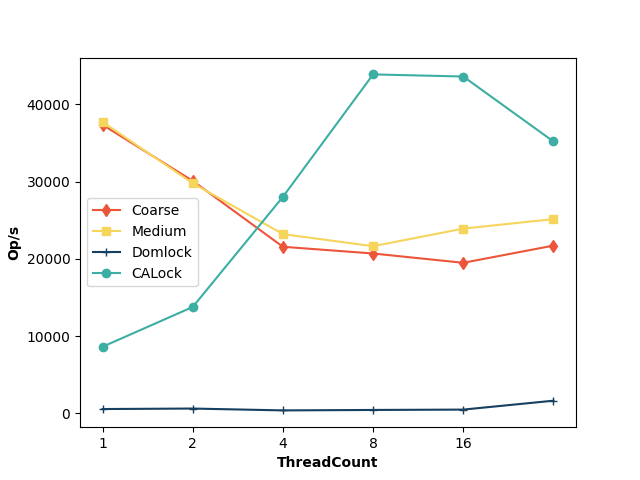

The data file committed next to this chart (first rows):
ThreadCount, Coarse, Medium, Domlock, CALock
1, 37355, 37729, 547, 8612
2, 30099, 29793, 611, 13767
4, 21562, 23204, 371, 28026
8, 20690, 21637, 428, 43885
16, 19487, 23913, 475, 43611
32, 21714, 25146, 1627, 35196
